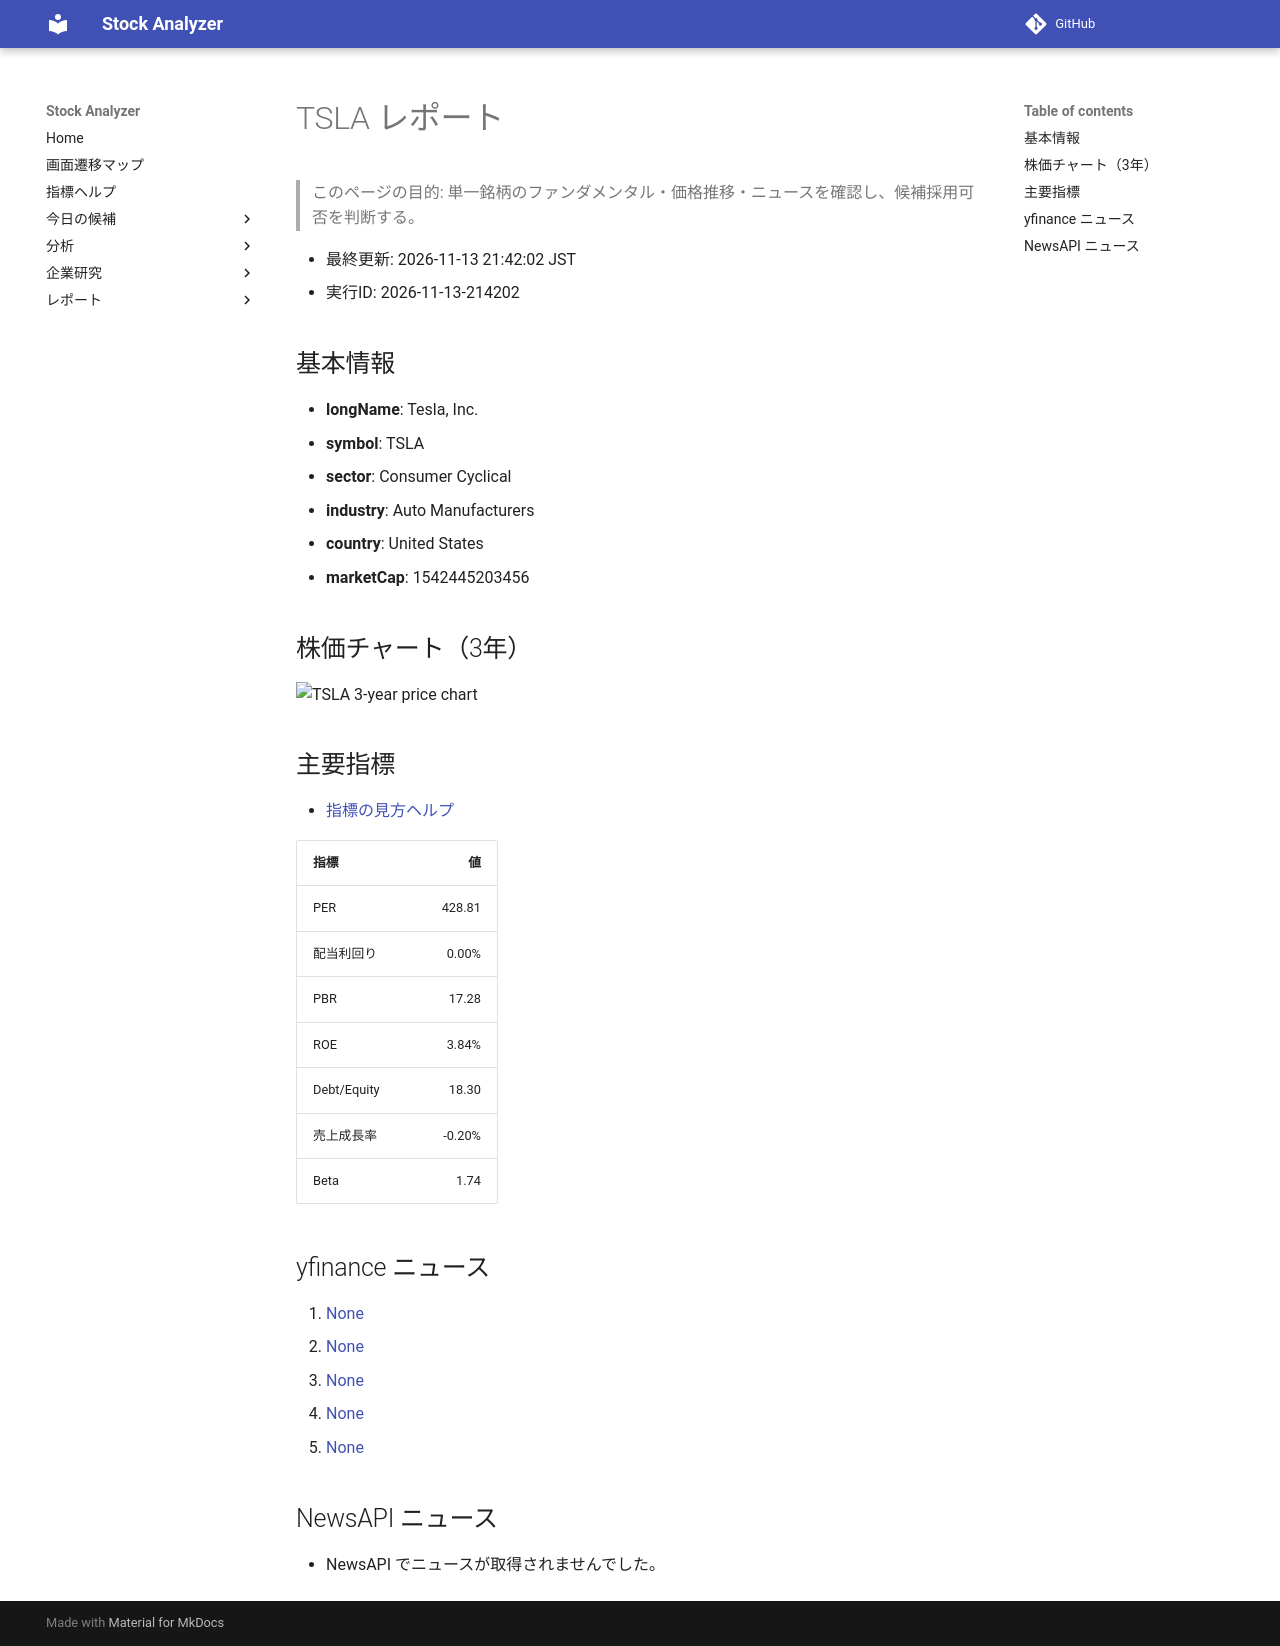

repository: Yumi-note/Making-APP · page: reports/2026-11-13/214202/TSLA/index.html · generator: mkdocs

# TSLA レポート

> このページの目的: 単一銘柄のファンダメンタル・価格推移・ニュースを確認し、候補採用可否を判断する。

- 最終更新: 2026-11-13 21:42:02 JST
- 実行ID: 2026-11-13-214202

## 基本情報

- **longName**: Tesla, Inc.
- **symbol**: TSLA
- **sector**: Consumer Cyclical
- **industry**: Auto Manufacturers
- **country**: United States
- **marketCap**: 1542445203456

## 株価チャート（3年）

![TSLA 3-year price chart](TSLA_3y.png)

## 主要指標

- [指標の見方ヘルプ](../../../../indicators.md)

| 指標 | 値 |
|---|---:|
| PER | 428.81 |
| 配当利回り | 0.00% |
| PBR | 17.28 |
| ROE | 3.84% |
| Debt/Equity | 18.30 |
| 売上成長率 | -0.20% |
| Beta | 1.74 |

## yfinance ニュース

1. [None](None)
2. [None](None)
3. [None](None)
4. [None](None)
5. [None](None)

## NewsAPI ニュース

- NewsAPI でニュースが取得されませんでした。
